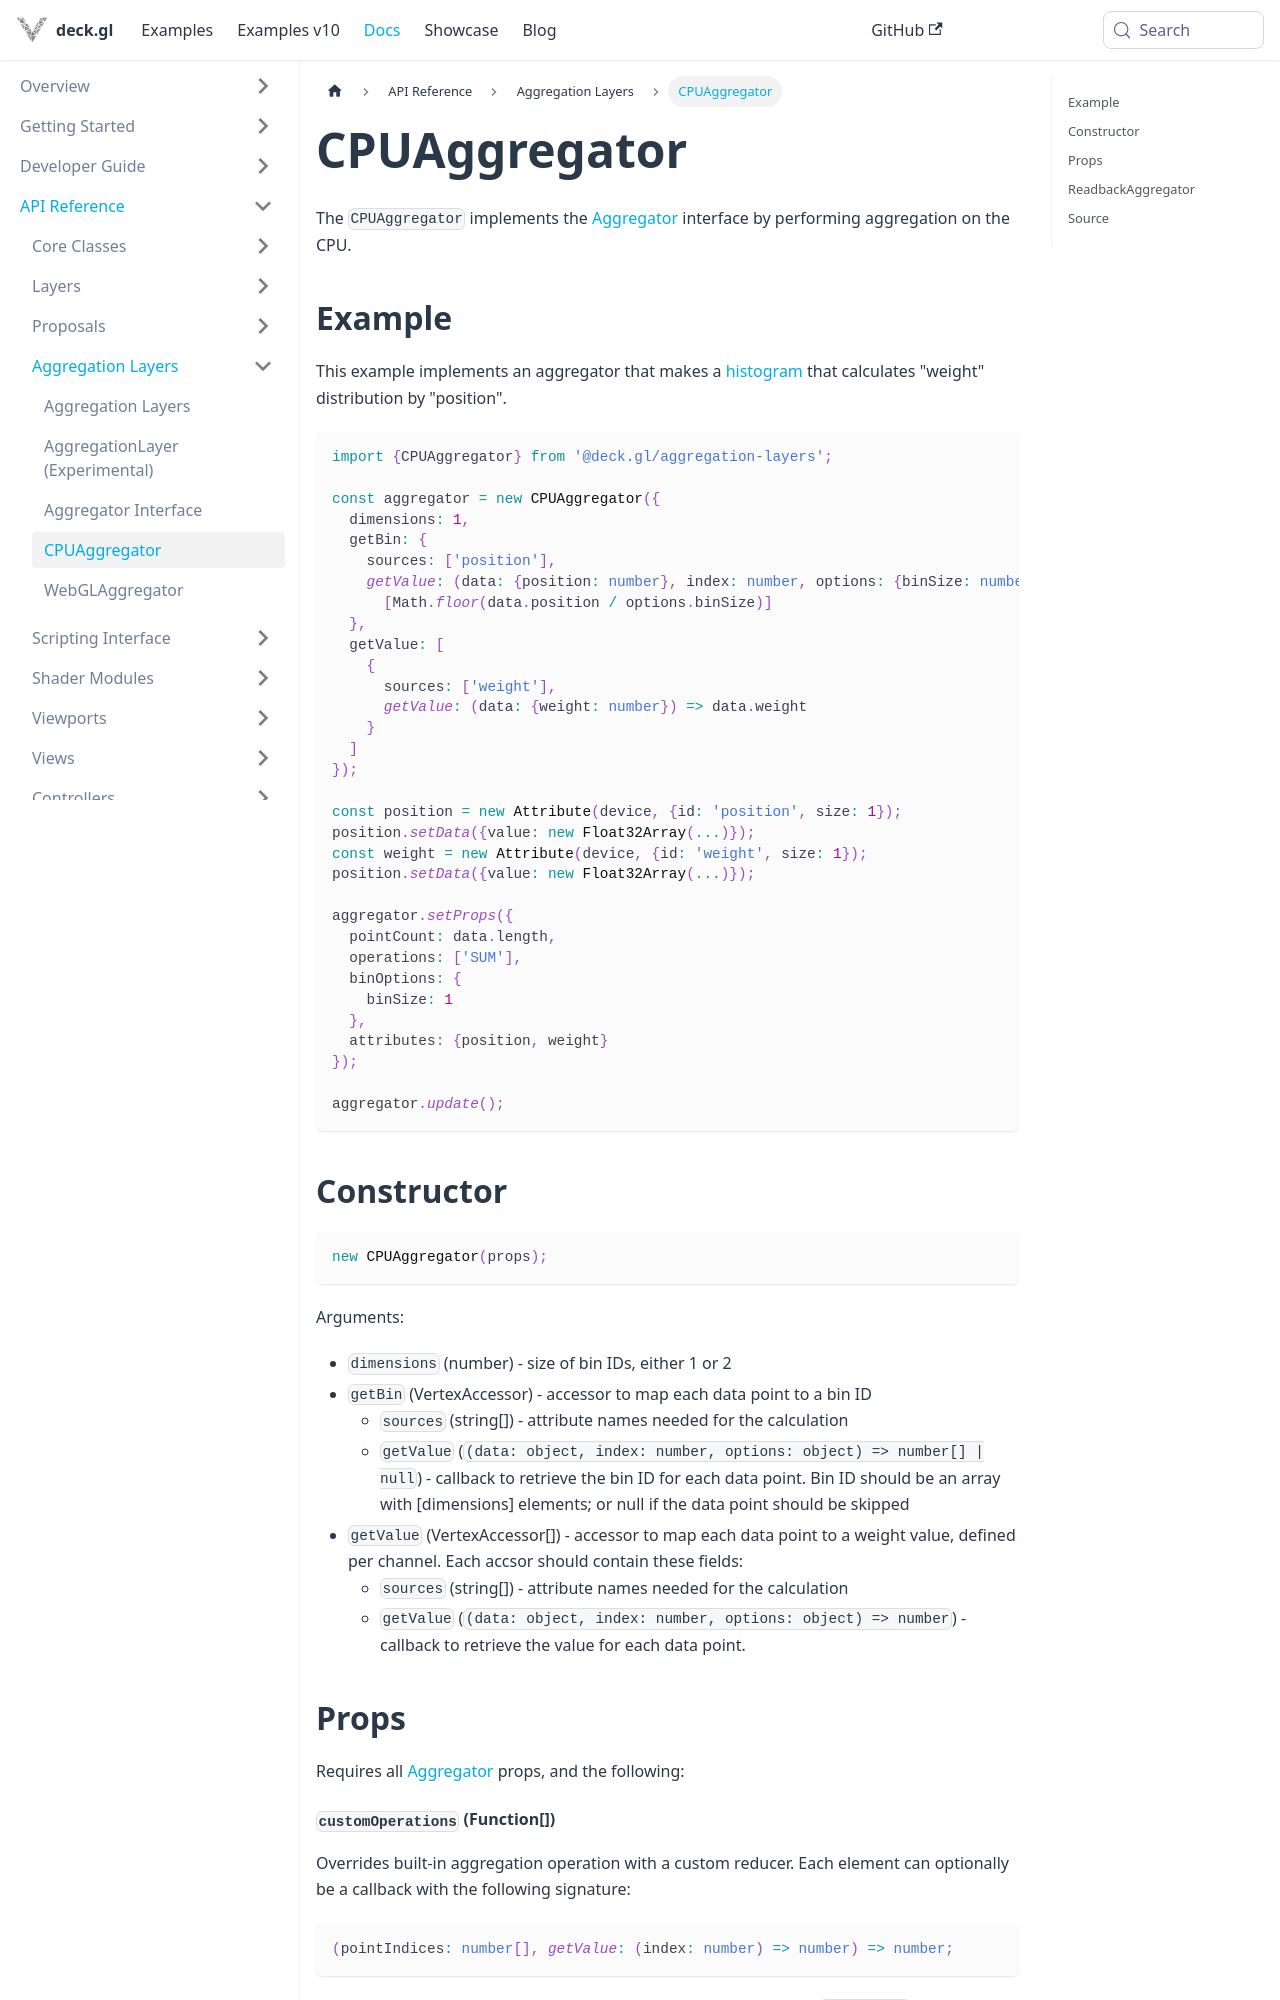

repository: visgl/deck.gl · page: next/docs/api-reference/aggregation-layers/cpu-aggregator.html · generator: docusaurus

# CPUAggregator

The `CPUAggregator` implements the [Aggregator](./aggregator.md) interface by performing aggregation on the CPU.

## Example

This example implements an aggregator that makes a [histogram](https://en.wikipedia.org/wiki/Histogram) that calculates "weight" distribution by "position".

```ts
import {CPUAggregator} from '@deck.gl/aggregation-layers';

const aggregator = new CPUAggregator({
  dimensions: 1,
  getBin: {
    sources: ['position'],
    getValue: (data: {position: number}, index: number, options: {binSize: number}) =>
      [Math.floor(data.position / options.binSize)]
  },
  getValue: [
    {
      sources: ['weight'],
      getValue: (data: {weight: number}) => data.weight
    }
  ]
});

const position = new Attribute(device, {id: 'position', size: 1});
position.setData({value: new Float32Array(...)});
const weight = new Attribute(device, {id: 'weight', size: 1});
position.setData({value: new Float32Array(...)});

aggregator.setProps({
  pointCount: data.length,
  operations: ['SUM'],
  binOptions: {
    binSize: 1
  },
  attributes: {position, weight}
});

aggregator.update();
```

## Constructor

```ts
new CPUAggregator(props);
```

Arguments:

- `dimensions` (number) - size of bin IDs, either 1 or 2
- `getBin` (VertexAccessor) - accessor to map each data point to a bin ID
  + `sources` (string[]) - attribute names needed for the calculation
  + `getValue` (`(data: object, index: number, options: object) => number[] | null`) - callback to retrieve the bin ID for each data point. 
    Bin ID should be an array with [dimensions] elements; or null if the data point should be skipped
- `getValue` (VertexAccessor[]) - accessor to map each data point to a weight value, defined per channel. Each accsor should contain these fields:
  + `sources` (string[]) - attribute names needed for the calculation
  + `getValue` (`(data: object, index: number, options: object) => number`) - callback to retrieve the value for each data point. 

## Props

Requires all [Aggregator](./aggregator.md#setprops) props, and the following:
